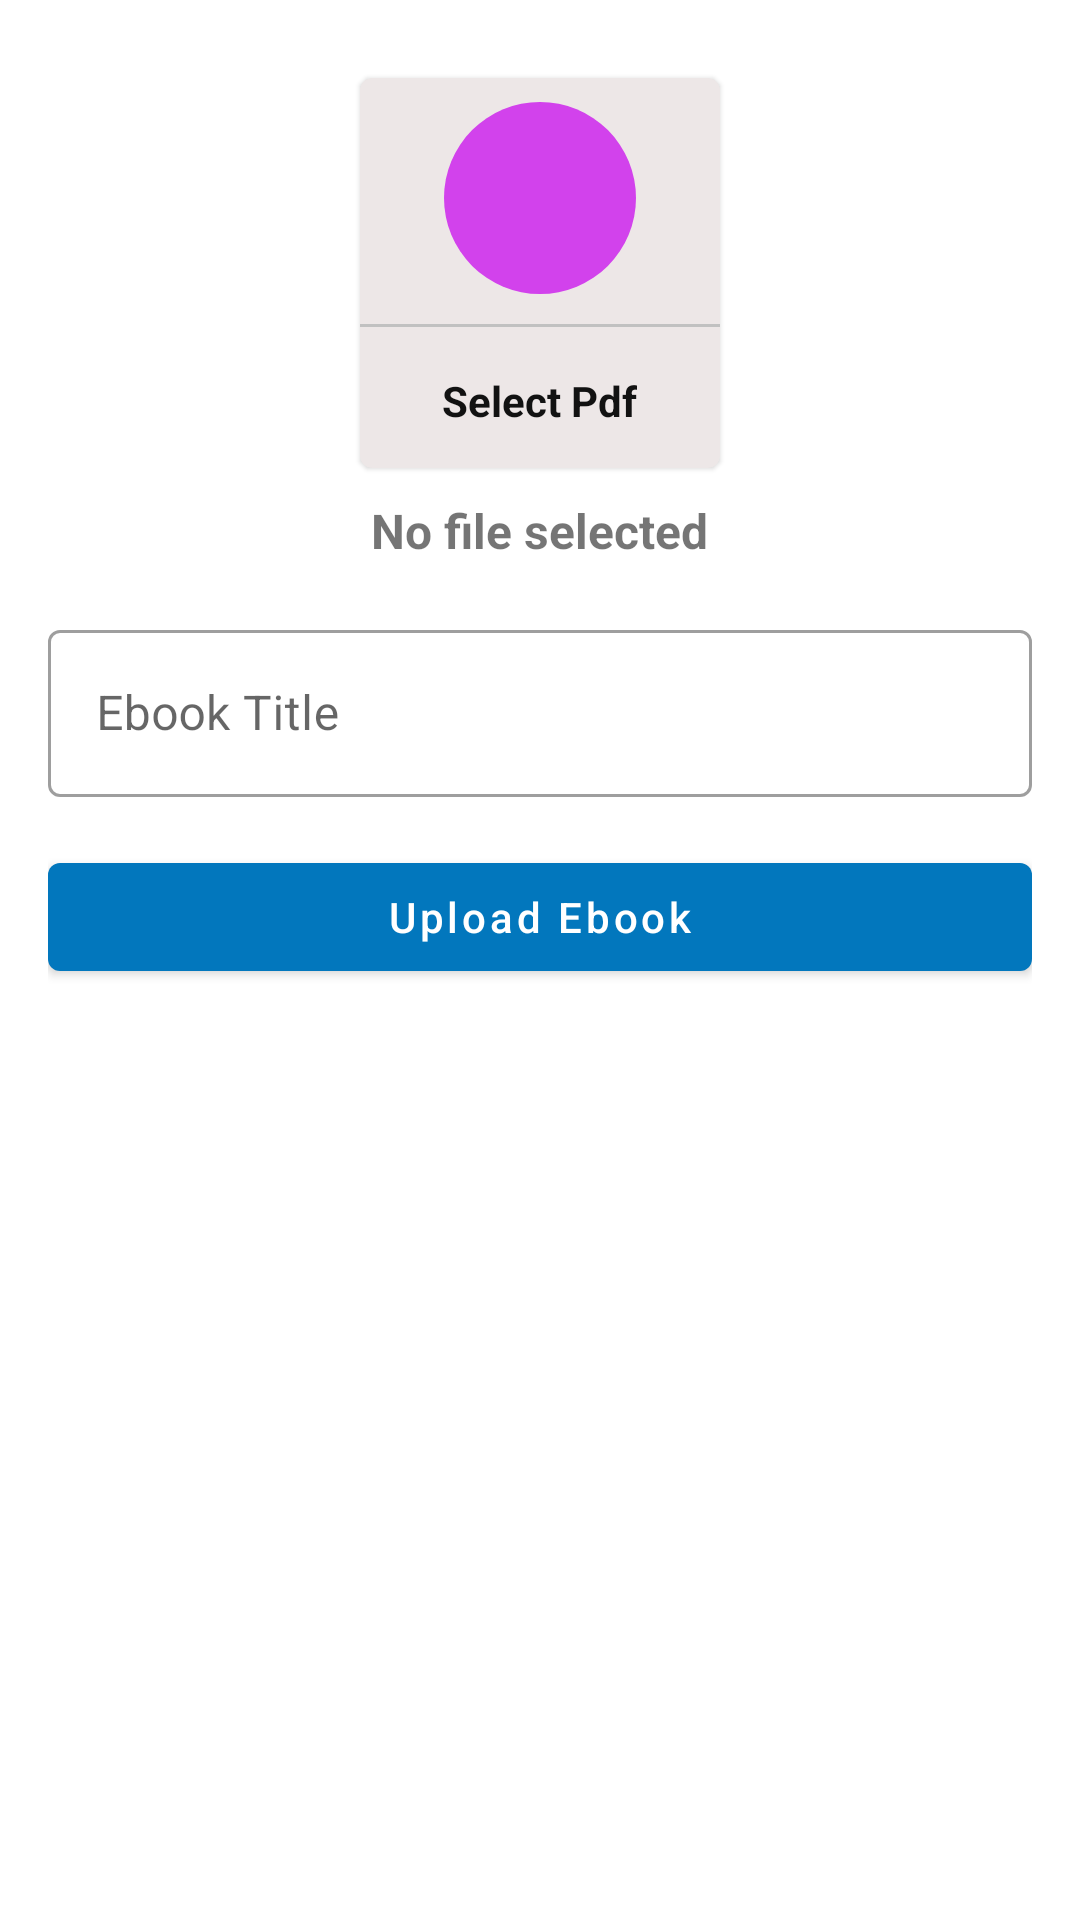

This screen was rendered from an Android layout file. Write that file and the resources it references.
<!-- AndroidManifest.xml: application theme Theme.AdminCollege -->
<!-- res/layout/activity_upload_pdf.xml -->
<?xml version="1.0" encoding="utf-8"?>
<ScrollView xmlns:android="http://schemas.android.com/apk/res/android"
    xmlns:app="http://schemas.android.com/apk/res-auto"
    xmlns:tools="http://schemas.android.com/tools"
    android:layout_width="match_parent"
    android:layout_height="match_parent"
    android:padding="16dp"
    tools:context=".UploadPdf">

    <LinearLayout
        android:layout_width="match_parent"
        android:layout_height="match_parent"
        android:orientation="vertical">
        <com.google.android.material.card.MaterialCardView
            android:id="@+id/addPdf"
            android:layout_width="120dp"
            android:layout_height="130dp"
            android:layout_margin="10dp"
            android:elevation="8dp"
            android:layout_gravity="center"
            app:cardBackgroundColor="#EDE7E7">

            <LinearLayout
                android:layout_width="match_parent"
                android:layout_height="match_parent"
                android:gravity="center"
                android:orientation="vertical">

                <ImageView
                    android:layout_width="64dp"
                    android:layout_height="64dp"
                    android:background="@drawable/circle_pink"
                    android:padding="15dp"
                    android:src="@drawable/ic_pdf"></ImageView>

                <View
                    android:layout_width="match_parent"
                    android:layout_height="1dp"
                    android:layout_marginTop="10dp"
                    android:background="#c1c1c1">

                </View>

                <TextView
                    android:layout_width="wrap_content"
                    android:layout_height="wrap_content"
                    android:layout_marginTop="10dp"
                    android:padding="5dp"
                    android:text="Select Pdf"
                    android:textColor="@color/textColor"
                    android:textStyle="bold"></TextView>
            </LinearLayout>
        </com.google.android.material.card.MaterialCardView>

        <TextView
            android:id="@+id/pdfNameShow"
            android:layout_width="wrap_content"
            android:layout_height="wrap_content"
            android:text="No file selected"
            android:textSize="16dp"
            android:textStyle="bold"
            android:layout_gravity="center">
        </TextView>


        <com.google.android.material.textfield.TextInputLayout
            style="@style/Widget.MaterialComponents.TextInputLayout.OutlinedBox"
            android:layout_width="match_parent"
            android:layout_height="match_parent"
            android:layout_marginTop="17dp">

            <com.google.android.material.textfield.TextInputEditText
                android:id="@+id/ebookTitle"
                android:layout_width="match_parent"
                android:layout_height="wrap_content"
                android:hint="Ebook Title" />
        </com.google.android.material.textfield.TextInputLayout>
        <com.google.android.material.button.MaterialButton
            android:id="@+id/uploadEbookButton"
            android:layout_width="match_parent"
            android:layout_height="wrap_content"
            android:text="Upload Ebook"
            android:textAllCaps="false"
            android:layout_marginTop="16dp">
        </com.google.android.material.button.MaterialButton>
    </LinearLayout>

</ScrollView>
<!-- resources referenced by this layout -->
<resources>
  <color name="textColor">#121212</color>
  <!-- drawable circle_pink (drawable) -->
  <?xml version="1.0" encoding="utf-8"?>
  <shape android:shape="oval" xmlns:android="http://schemas.android.com/apk/res/android">
  
      <solid android:color="@color/pink"></solid>
  </shape>
  <style name="Theme.AdminCollege" parent="Theme.MaterialComponents.Light.DarkActionBar">
          
          <item name="colorPrimary">@color/purple_500</item>
          <item name="colorPrimaryVariant">@color/purple_700</item>
          <item name="colorOnPrimary">@color/white</item>
          
          <item name="colorSecondary">@color/teal_200</item>
          <item name="colorSecondaryVariant">@color/teal_700</item>
          <item name="colorOnSecondary">@color/black</item>
          
          <item name="android:statusBarColor" tools:targetApi="l">?attr/colorPrimaryVariant</item>
          
      </style>
  <color name="pink">#D242EC</color>
  <color name="purple_500">#0277bd</color>
  <color name="purple_700">#FF3700B3</color>
  <color name="white">#FFFFFFFF</color>
  <color name="teal_200">#FF03DAC5</color>
  <color name="teal_700">#FF018786</color>
  <color name="black">#FF000000</color>
</resources>
